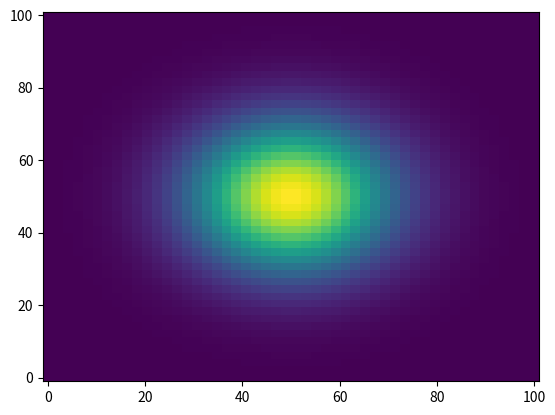

The script that saved this image:
import numpy as np
import matplotlib.pyplot as plt

lenX = 100
lenY = 100

x = np.linspace(0, lenX)
y = np.linspace(0, lenY)
xx, yy = np.meshgrid(x, y)

A = 1.0
x0 = 50.0
y0 = 50.0
sig_x = 400.0
sig_y = 400.0

t1 = ((xx - x0)**2) / sig_x
t2 = ((yy - y0)**2) / sig_y
zz = A * np.exp(-t1 - t2)

fig, ax = plt.subplots()
ax.pcolormesh(xx, yy, zz)
plt.show()
